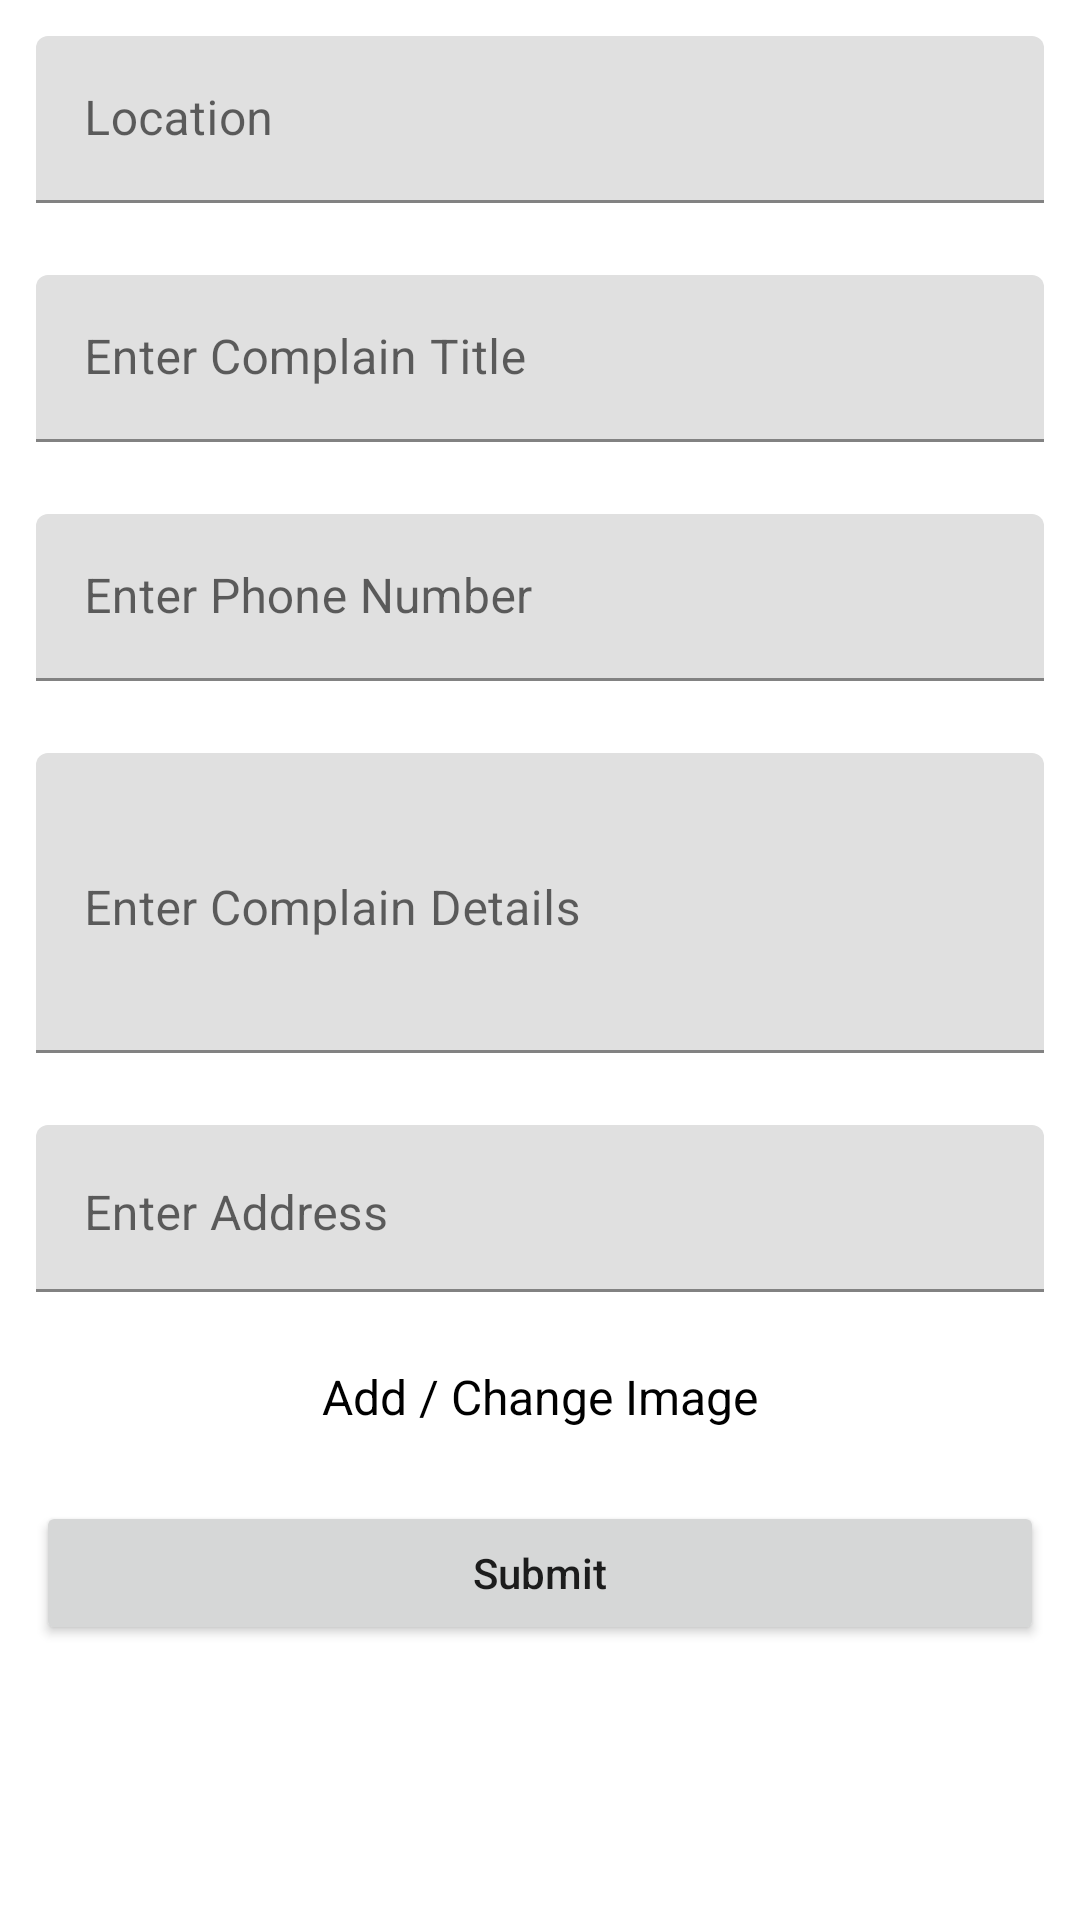

Layout XML and referenced resources for this Android screen:
<!-- AndroidManifest.xml: application theme Theme.InfoAlert -->
<!-- res/layout/activity_app_related.xml -->
<?xml version="1.0" encoding="utf-8"?>
<ScrollView
    xmlns:android="http://schemas.android.com/apk/res/android"
    xmlns:app="http://schemas.android.com/apk/res-auto"
    xmlns:tools="http://schemas.android.com/tools"
    android:layout_width="match_parent"
    android:layout_height="match_parent"
    android:background="@color/white"
    tools:context=".AppRelatedActivity">
    <LinearLayout
        android:layout_width="match_parent"
        android:layout_height="wrap_content"
        android:orientation="vertical">


        <com.google.android.material.textfield.TextInputLayout
            android:layout_width="match_parent"
            android:layout_height="wrap_content"
            android:layout_margin="12dp"
            android:hint="Location"
            android:id="@+id/locationInputLayout">
            <com.google.android.material.textfield.TextInputEditText
                android:layout_width="match_parent"
                android:layout_height="wrap_content"
                android:inputType="text"
                android:enabled="false"
                android:id="@+id/location"/>
        </com.google.android.material.textfield.TextInputLayout>
        <com.google.android.material.textfield.TextInputLayout
            android:layout_width="match_parent"
            android:layout_height="wrap_content"
            android:layout_margin="12dp"
            android:hint="Enter Complain Title"
            android:id="@+id/titleInputLayout">
            <com.google.android.material.textfield.TextInputEditText
                android:layout_width="match_parent"
                android:layout_height="wrap_content"
                android:inputType="text"
                android:id="@+id/postTitle"/>
        </com.google.android.material.textfield.TextInputLayout>
        <com.google.android.material.textfield.TextInputLayout
            android:layout_width="match_parent"
            android:layout_height="wrap_content"
            android:layout_margin="12dp"
            android:hint="Enter Phone Number"
            android:id="@+id/phoneInputLayout">
            <com.google.android.material.textfield.TextInputEditText
                android:layout_width="match_parent"
                android:layout_height="wrap_content"
                android:inputType="text"
                android:id="@+id/phone"/>
        </com.google.android.material.textfield.TextInputLayout>
        <com.google.android.material.textfield.TextInputLayout
            android:layout_width="match_parent"
            android:layout_height="wrap_content"
            android:layout_margin="12dp"
            android:id="@+id/descInputLayout">
            <com.google.android.material.textfield.TextInputEditText
                android:layout_width="match_parent"
                android:layout_height="wrap_content"
                android:gravity="top|left"
                android:hint="Enter Complain Details "
                android:minHeight="100dp"
                android:inputType="textMultiLine"
                android:id="@+id/postDesc"
                tools:ignore="RtlHardcoded" />
        </com.google.android.material.textfield.TextInputLayout>
        <com.google.android.material.textfield.TextInputLayout
            android:layout_width="match_parent"
            android:layout_height="wrap_content"
            android:layout_margin="12dp"
            android:id="@+id/addrInputLayout">
            <com.google.android.material.textfield.TextInputEditText
                android:layout_width="match_parent"
                android:layout_height="wrap_content"
                android:gravity="top|left"
                android:hint="Enter Address "
                android:inputType="textMultiLine"
                android:id="@+id/address"
                tools:ignore="RtlHardcoded" />
        </com.google.android.material.textfield.TextInputLayout>
        <TextView
            android:layout_width="wrap_content"
            android:layout_height="wrap_content"
            android:text="Add / Change Image"
            android:layout_gravity="center_horizontal"
            android:layout_marginTop="12dp"
            android:textSize="16sp"
            android:textColor="@color/black"
            android:id="@+id/changeImage"/>
        <ImageView
            android:layout_marginTop="12dp"
            android:layout_width="match_parent"
            android:layout_height="wrap_content"
            android:adjustViewBounds="true"
            android:id="@+id/postImage" />
        <Button
            android:layout_width="match_parent"
            android:text="@string/submit"
            android:textAllCaps="false"
            android:layout_gravity="center_horizontal"
            android:layout_height="wrap_content"
            android:id="@+id/addPost"
            android:layout_margin="12dp"/>


    </LinearLayout>

</ScrollView>
<!-- resources referenced by this layout -->
<resources>
  <color name="black">#FF000000</color>
  <color name="white">#FFFFFFFF</color>
  <string name="submit">Submit</string>
  <style name="Theme.InfoAlert" parent="Theme.MaterialComponents.DayNight.DarkActionBar">
          
          <item name="colorPrimary">@color/primary</item>
          <item name="colorPrimaryVariant">@color/purple_700</item>
          <item name="colorOnPrimary">@color/white</item>
          
          <item name="colorSecondary">@color/teal_200</item>
          <item name="colorSecondaryVariant">@color/teal_700</item>
          <item name="colorOnSecondary">@color/black</item>
          
          <item name="android:statusBarColor" tools:targetApi="l">?attr/colorPrimaryVariant</item>
          
      </style>
  <color name="primary">#003702</color>
  <color name="purple_700">#FF3700B3</color>
  <color name="teal_200">#FF03DAC5</color>
  <color name="teal_700">#FF018786</color>
</resources>
